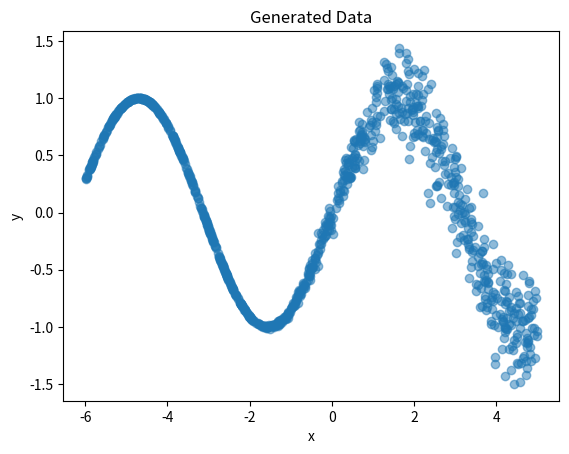

The script that saved this image:
import numpy as np
import matplotlib.pyplot as plt

TRN_MIN = -5
TRN_MAX = 5
TEST_MIN = -6
TEST_MAX = 6

N_TRN = 1000
N_TEST = 500
def generate_data(num_points=N_TRN, x_min=TEST_MIN, x_max=TRN_MAX):
    #np.random.seed(42)  # Set a seed for reproducibility

    x_values = np.random.uniform(x_min, x_max, num_points)
    mu_values = np.sin(x_values)
    sigma_values = 0.5 * (1 + np.exp(-x_values)) ** -1
    y_values = np.random.normal(mu_values, sigma_values ** 2)

    return x_values, y_values



x_values, y_values = generate_data()

plt.scatter(x_values, y_values, alpha=0.5)
plt.xlabel('x')
plt.ylabel('y')
plt.title('Generated Data')
plt.show()